5-way image classification set "datasets" from GitHub (aamnarifa/Wheat-Diseases-Detection); label vocabulary: black point, fusarium foot rot, healthy leaf, leaf blight, wheat blast.

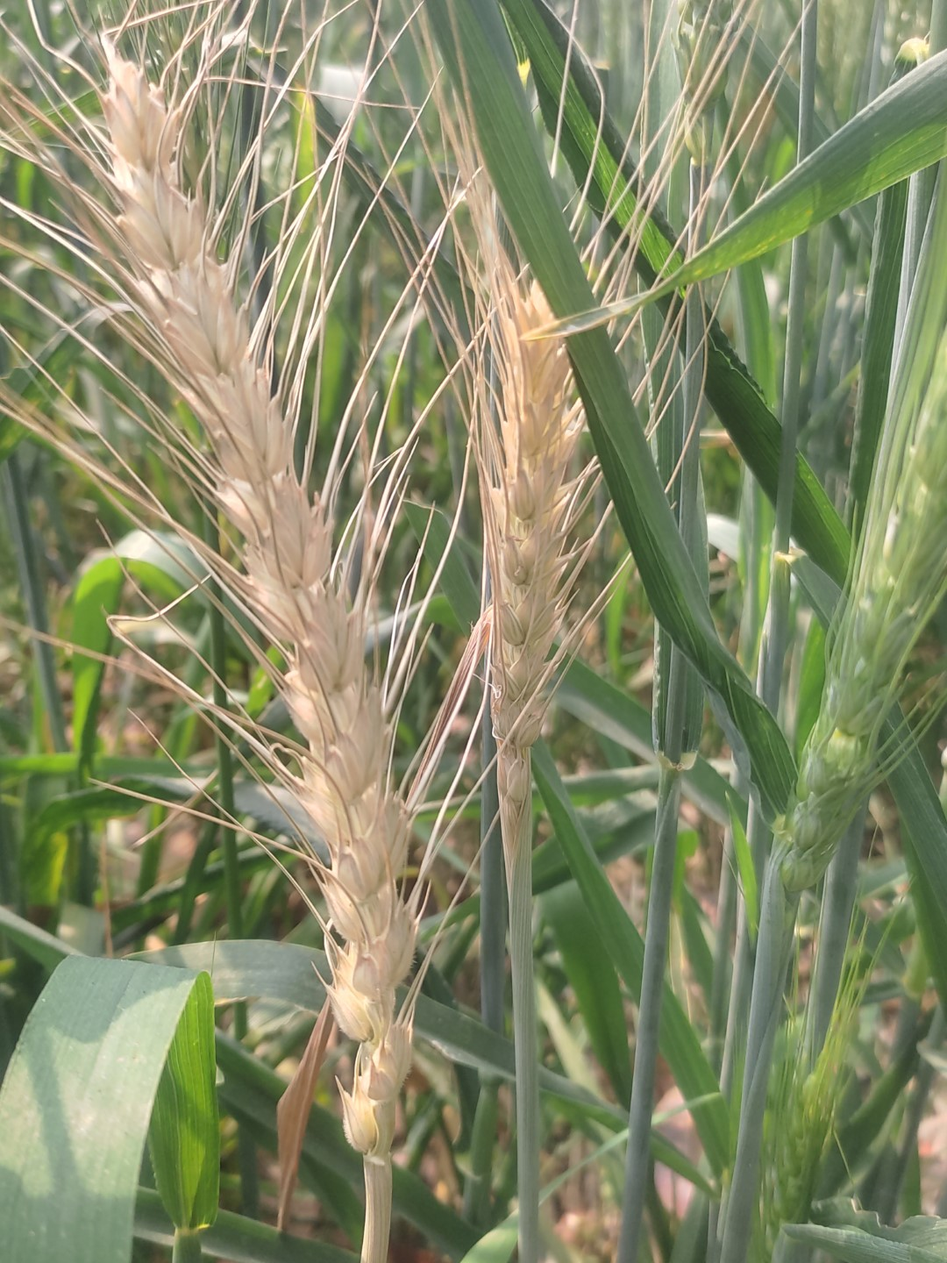
Label: wheat blast

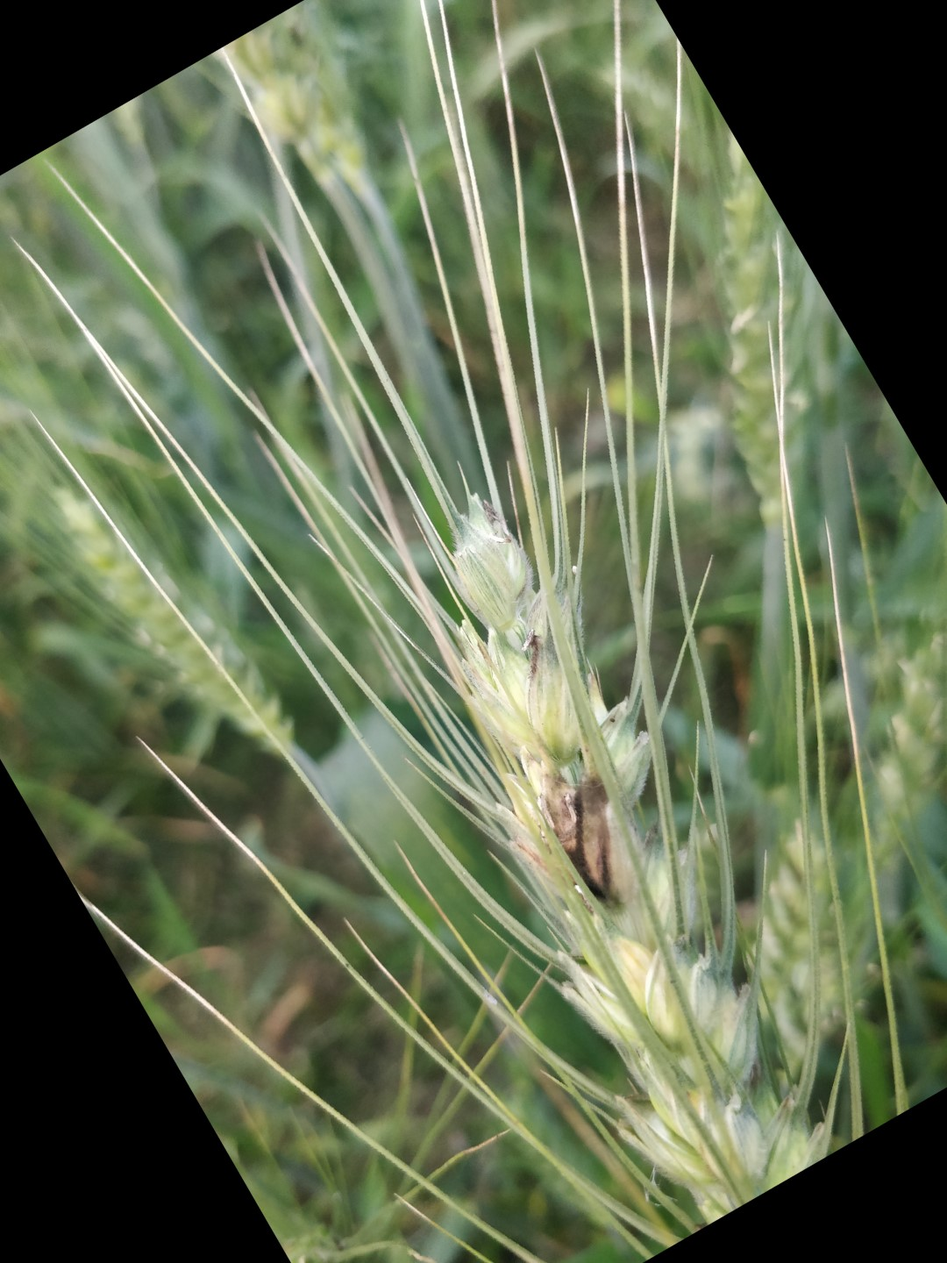
Label: black point

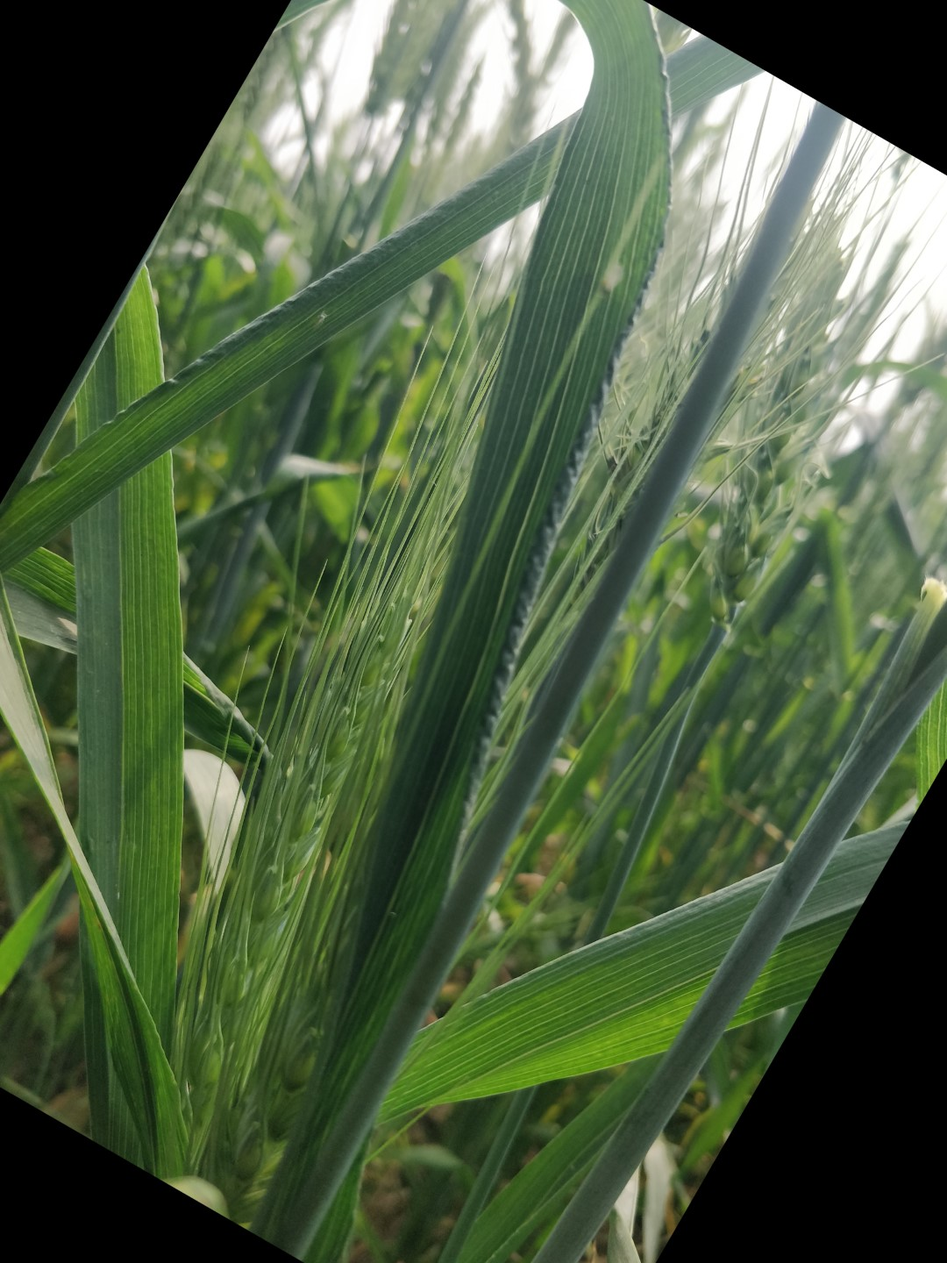
Label: healthy leaf

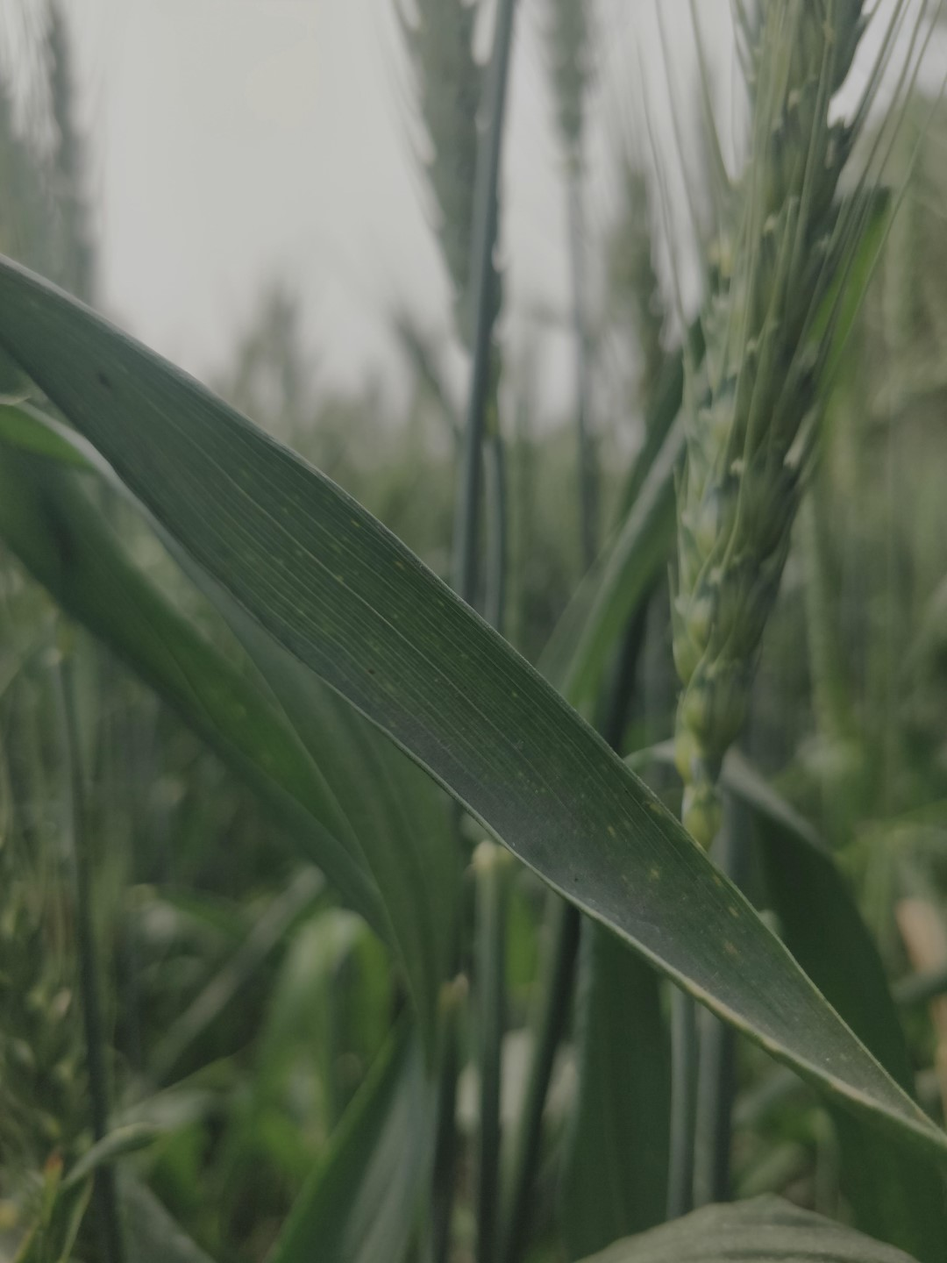
Label: healthy leaf

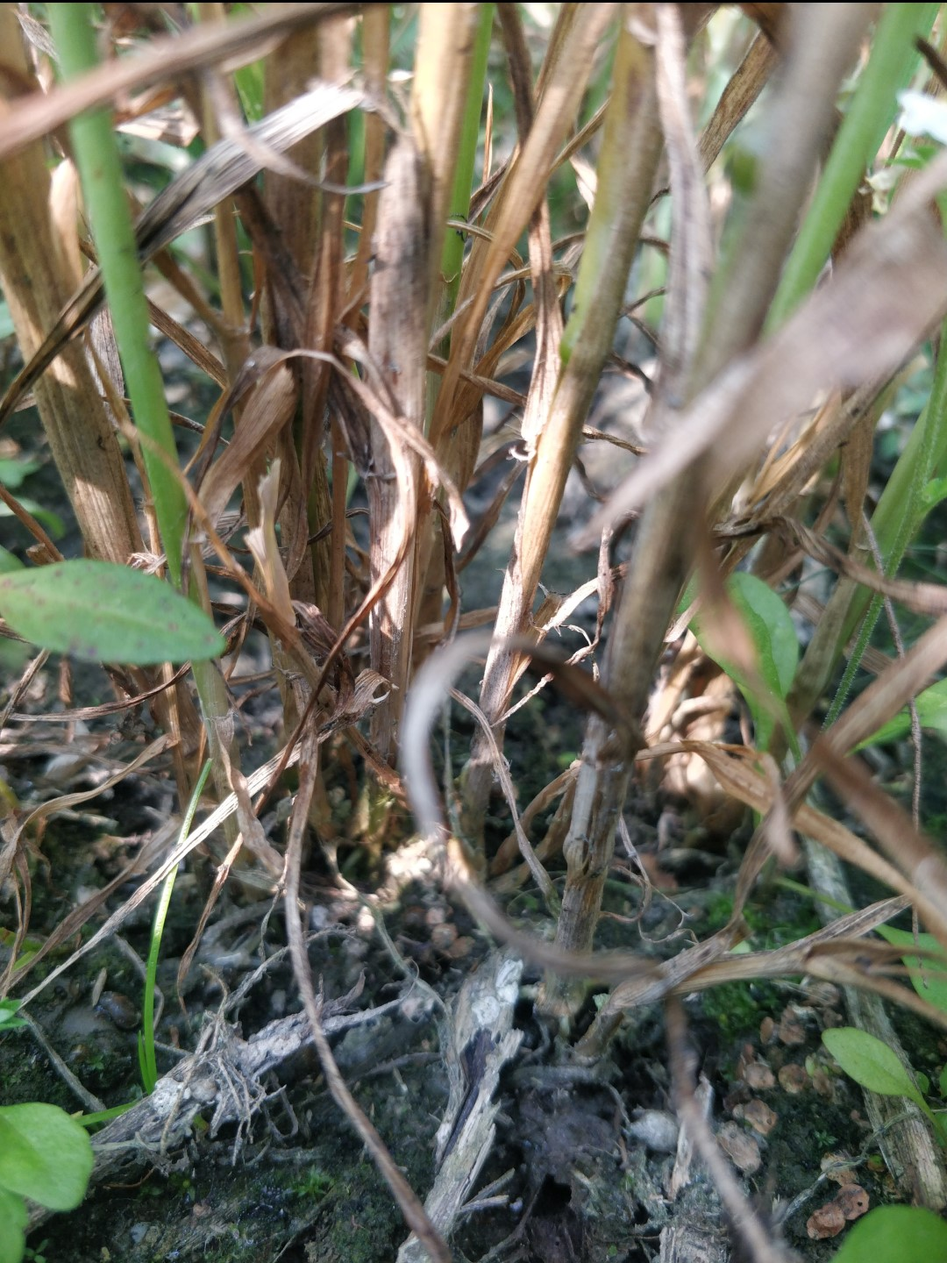
Label: fusarium foot rot

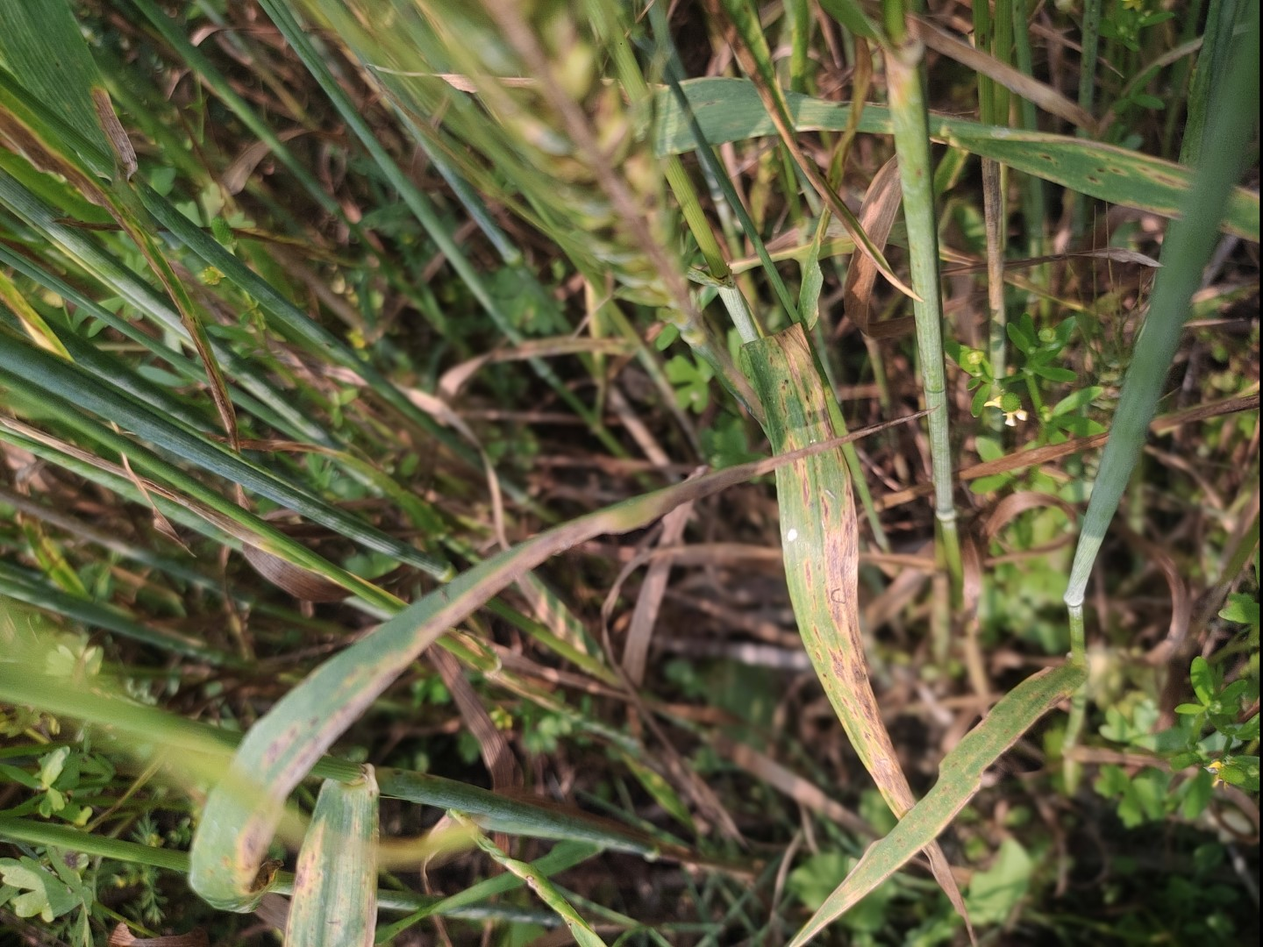
Label: leaf blight
